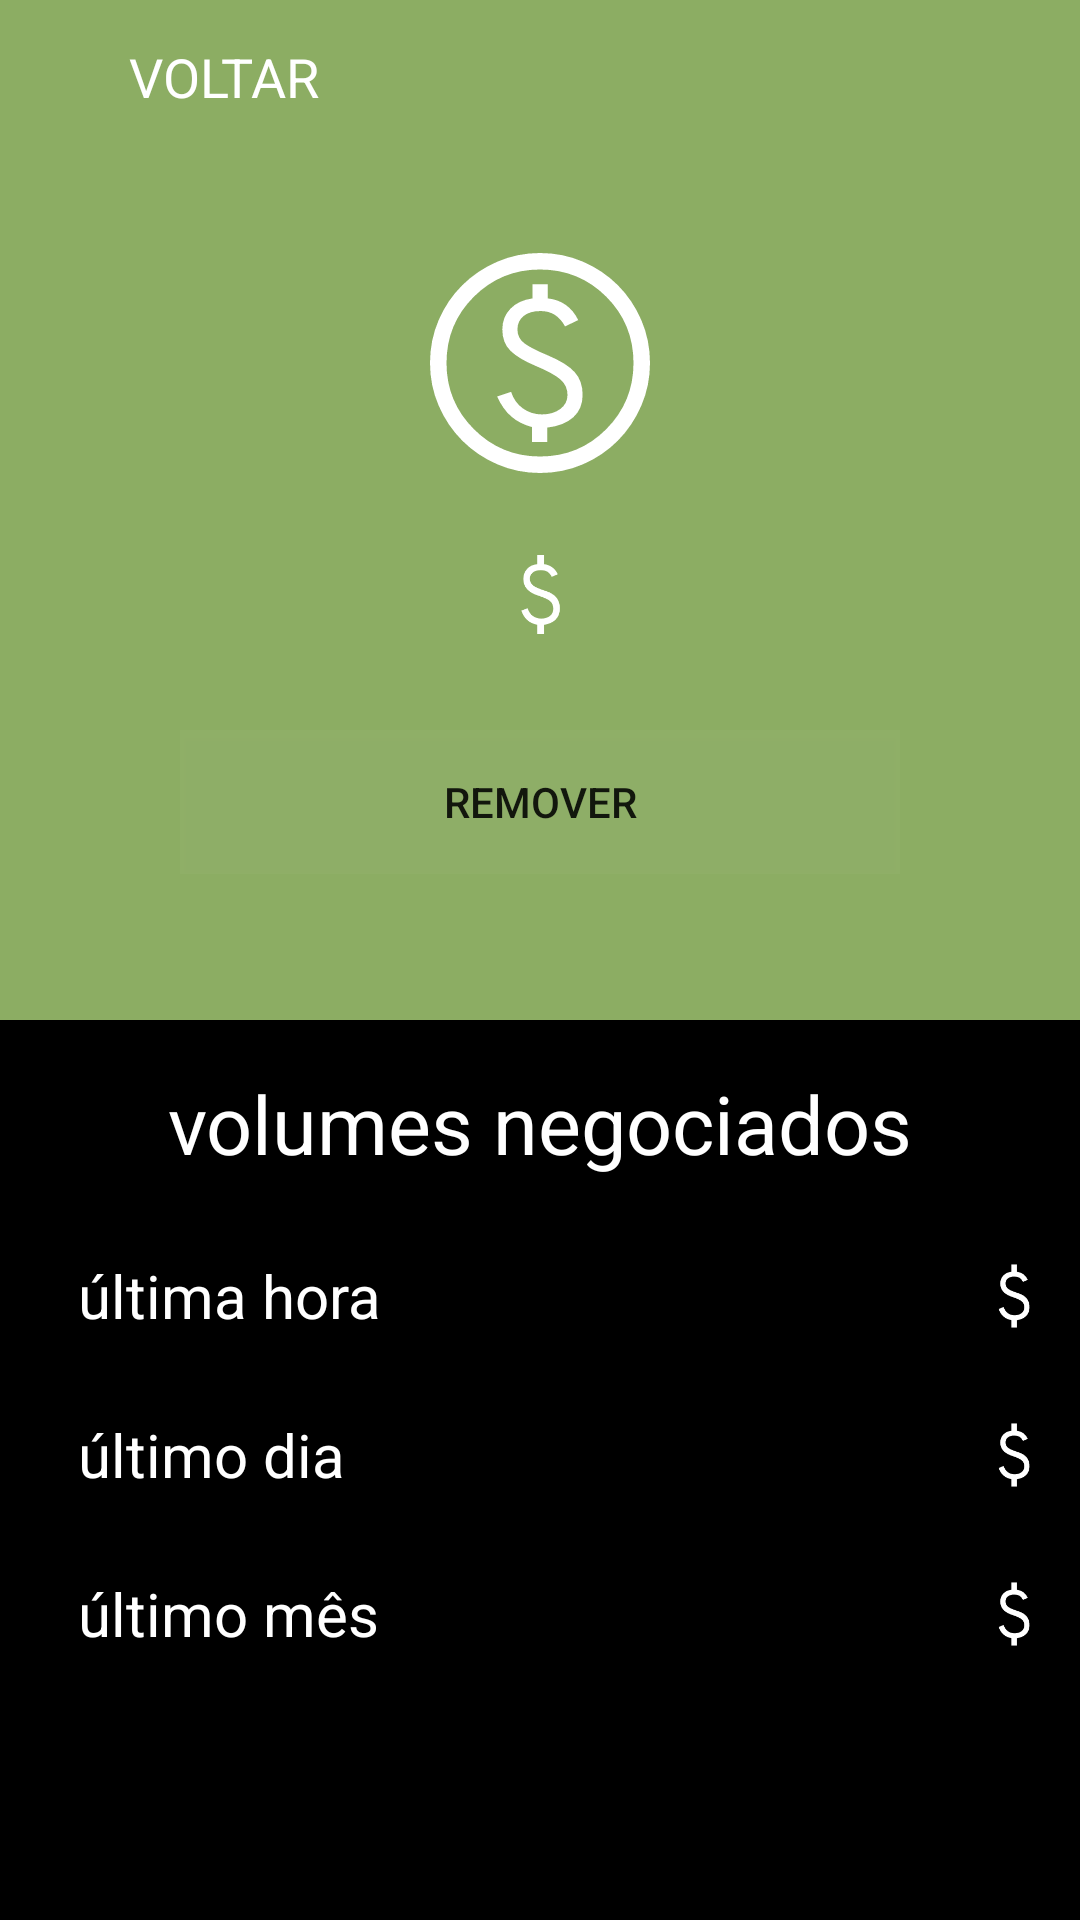

Android layout source for this screen:
<!-- AndroidManifest.xml: application theme Theme.MoedaDigital -->
<!-- res/layout/activity_delete.xml -->
<?xml version="1.0" encoding="utf-8"?>
<androidx.constraintlayout.widget.ConstraintLayout xmlns:android="http://schemas.android.com/apk/res/android"
    xmlns:app="http://schemas.android.com/apk/res-auto"
    xmlns:tools="http://schemas.android.com/tools"
    android:layout_width="match_parent"
    android:layout_height="match_parent"
    android:background="@color/black"
    tools:context=".ui.DetailActivity">

    <ImageView
        android:id="@+id/image_background"
        android:layout_width="match_parent"
        android:layout_height="340dp"
        android:src="@color/green"
        app:layout_constraintTop_toTopOf="parent" />

    <ImageView
        android:id="@+id/image_back"
        android:layout_width="35dp"
        android:layout_height="35dp"
        android:layout_marginStart="8dp"
        android:layout_marginTop="8dp"
        android:src="@drawable/ic_baseline_arrow_back_24"
        app:layout_constraintStart_toStartOf="parent"
        app:layout_constraintTop_toTopOf="parent" />

    <TextView
        android:id="@+id/text_back"
        android:layout_width="wrap_content"
        android:layout_height="wrap_content"
        android:text="@string/back"
        android:textColor="@color/white"
        android:textSize="18sp"
        app:layout_constraintBottom_toBottomOf="@id/image_back"
        app:layout_constraintStart_toEndOf="@id/image_back"
        app:layout_constraintTop_toTopOf="@id/image_back" />

    <TextView
        android:id="@+id/text_btc"
        android:layout_width="wrap_content"
        android:layout_height="wrap_content"
        android:layout_marginTop="35dp"
        android:textColor="@color/white"
        android:textSize="20sp"
        android:textStyle="bold"
        app:layout_constraintEnd_toEndOf="parent"
        app:layout_constraintStart_toStartOf="parent"
        app:layout_constraintTop_toTopOf="parent"
        tools:text="BTC" />

    <ImageView
        android:id="@+id/imagem_coin"
        android:layout_width="88dp"
        android:layout_height="88dp"
        android:layout_marginTop="15dp"
        app:layout_constraintEnd_toEndOf="@id/text_btc"
        app:layout_constraintStart_toStartOf="@id/text_btc"
        app:layout_constraintTop_toBottomOf="@id/text_btc"
        app:srcCompat="@drawable/ic_monetization_on_fill0_wght400_grad0_opsz48" />

    <TextView
        android:id="@+id/text_valor"
        android:layout_width="wrap_content"
        android:layout_height="wrap_content"
        android:layout_marginStart="8dp"
        android:layout_marginTop="13dp"
        android:layout_marginEnd="8dp"
        android:textColor="@color/white"
        android:textSize="30sp"
        app:drawableStartCompat="@drawable/ic_attach_usd"
        app:layout_constraintEnd_toEndOf="parent"
        app:layout_constraintStart_toStartOf="parent"
        app:layout_constraintTop_toBottomOf="@id/imagem_coin"
        tools:text="21,368,589" />

    <Button
        android:id="@+id/button_remove"
        android:layout_width="match_parent"
        android:layout_height="wrap_content"
        android:layout_marginStart="60dp"
        android:layout_marginTop="25dp"
        android:layout_marginEnd="60dp"
        android:background="@color/transparente"
        android:text="@string/remover"
        app:layout_constraintEnd_toEndOf="@id/text_valor"
        app:layout_constraintStart_toStartOf="@id/text_valor"
        app:layout_constraintTop_toBottomOf="@id/text_valor" />

    <TextView
        android:id="@+id/text_volume"
        android:layout_width="wrap_content"
        android:layout_height="wrap_content"
        android:layout_marginTop="65dp"
        android:text="@string/volume_negociados"
        android:textColor="@color/white"
        android:textSize="27sp"
        app:layout_constraintEnd_toEndOf="parent"
        app:layout_constraintStart_toStartOf="parent"
        app:layout_constraintTop_toBottomOf="@id/button_remove" />

    <TextView
        android:id="@+id/text_ultima_hora"
        android:layout_width="wrap_content"
        android:layout_height="wrap_content"
        android:layout_marginStart="26dp"
        android:layout_marginTop="26dp"
        android:text="@string/ultima_hora"
        android:textColor="@color/white"
        android:textSize="20sp"
        app:layout_constraintStart_toStartOf="parent"
        app:layout_constraintTop_toBottomOf="@id/text_volume" />


    <TextView
        android:id="@+id/text_ultimo_dia"
        android:layout_width="wrap_content"
        android:layout_height="wrap_content"
        android:layout_marginStart="26dp"
        android:layout_marginTop="26dp"
        android:text="@string/ultimo_dia"
        android:textColor="@color/white"
        android:textSize="20sp"
        app:layout_constraintStart_toStartOf="parent"
        app:layout_constraintTop_toBottomOf="@id/text_ultima_hora" />

    <TextView
        android:id="@+id/text_ultimo_mes"
        android:layout_width="wrap_content"
        android:layout_height="wrap_content"
        android:layout_marginStart="26dp"
        android:layout_marginTop="26dp"
        android:text="@string/ultimo_mes"
        android:textColor="@color/white"
        android:textSize="20sp"
        app:layout_constraintStart_toStartOf="parent"
        app:layout_constraintTop_toBottomOf="@id/text_ultimo_dia" />

    <TextView
        android:id="@+id/text_valor_hora"
        android:layout_width="wrap_content"
        android:layout_height="wrap_content"
        android:layout_marginEnd="8dp"
        android:textColor="@color/white"
        android:textSize="17sp"
        app:drawableStartCompat="@drawable/ic_attach_money_fill0_wght400_grad0_opsz48"
        app:layout_constraintBottom_toBottomOf="@id/text_ultima_hora"
        app:layout_constraintEnd_toEndOf="parent"
        app:layout_constraintTop_toTopOf="@id/text_ultima_hora"
        tools:text="31,818.36" />

    <TextView
        android:id="@+id/text_valor_dia"
        android:layout_width="wrap_content"
        android:layout_height="wrap_content"
        android:layout_marginEnd="8dp"
        android:textColor="@color/white"
        android:textSize="17sp"
        app:drawableStartCompat="@drawable/ic_attach_money_fill0_wght400_grad0_opsz48"
        app:layout_constraintBottom_toBottomOf="@id/text_ultimo_dia"
        app:layout_constraintEnd_toEndOf="parent"
        app:layout_constraintTop_toTopOf="@id/text_ultimo_dia"
        tools:text="1,818.368" />

    <TextView
        android:id="@+id/text_valor_mes"
        android:layout_width="wrap_content"
        android:layout_height="wrap_content"
        android:layout_marginEnd="8dp"
        android:textColor="@color/white"
        android:textSize="17sp"
        app:drawableStartCompat="@drawable/ic_attach_money_fill0_wght400_grad0_opsz48"
        app:layout_constraintBottom_toBottomOf="@id/text_ultimo_mes"
        app:layout_constraintEnd_toEndOf="parent"
        app:layout_constraintTop_toTopOf="@id/text_ultimo_mes"
        tools:text="1,818.368555555555555" />

</androidx.constraintlayout.widget.ConstraintLayout>
<!-- resources referenced by this layout -->
<resources>
  <color name="black">#FF000000</color>
  <color name="green">#8CAD63</color>
  <color name="transparente">#07FFFFFF</color>
  <color name="white">#FFFFFFFF</color>
  <!-- drawable ic_attach_money_fill0_wght400_grad0_opsz48 (drawable) -->
  <vector xmlns:android="http://schemas.android.com/apk/res/android"
      android:width="28dp"
      android:height="28dp"
      android:viewportWidth="48"
      android:viewportHeight="48">
    <path
        android:fillColor="@color/white"
        android:pathData="M22.55,42v-4.2q-2.85,-0.5 -4.675,-2.175Q16.05,33.95 15.25,31.4l2.8,-1.15q0.85,2.4 2.45,3.575Q22.1,35 24.35,35q2.4,0 3.95,-1.2 1.55,-1.2 1.55,-3.3 0,-2.2 -1.375,-3.4 -1.375,-1.2 -5.175,-2.45 -3.6,-1.15 -5.375,-3.05t-1.775,-4.75q0,-2.75 1.775,-4.6 1.775,-1.85 4.625,-2.1V6h3v4.15q2.25,0.25 3.875,1.475T31.9,14.75l-2.8,1.2q-0.7,-1.6 -1.875,-2.325 -1.175,-0.725 -3.075,-0.725 -2.3,0 -3.65,1.05t-1.35,2.85q0,1.9 1.5,3.075 1.5,1.175 5.55,2.425 3.4,1.05 5.025,3.025Q32.85,27.3 32.85,30.3q0,3.15 -1.85,5.075 -1.85,1.925 -5.45,2.475V42Z"/>
  </vector>
  <!-- drawable ic_attach_usd (drawable) -->
  <vector xmlns:android="http://schemas.android.com/apk/res/android"
      android:width="35dp"
      android:height="35dp"
      android:viewportWidth="48"
      android:viewportHeight="48">
      <path
          android:fillColor="@color/white"
          android:pathData="M22.55,42v-4.2q-2.85,-0.5 -4.675,-2.175Q16.05,33.95 15.25,31.4l2.8,-1.15q0.85,2.4 2.45,3.575Q22.1,35 24.35,35q2.4,0 3.95,-1.2 1.55,-1.2 1.55,-3.3 0,-2.2 -1.375,-3.4 -1.375,-1.2 -5.175,-2.45 -3.6,-1.15 -5.375,-3.05t-1.775,-4.75q0,-2.75 1.775,-4.6 1.775,-1.85 4.625,-2.1V6h3v4.15q2.25,0.25 3.875,1.475T31.9,14.75l-2.8,1.2q-0.7,-1.6 -1.875,-2.325 -1.175,-0.725 -3.075,-0.725 -2.3,0 -3.65,1.05t-1.35,2.85q0,1.9 1.5,3.075 1.5,1.175 5.55,2.425 3.4,1.05 5.025,3.025Q32.85,27.3 32.85,30.3q0,3.15 -1.85,5.075 -1.85,1.925 -5.45,2.475V42Z"/>
  </vector>
  <string name="back">VOLTAR</string>
  <string name="remover">Remover</string>
  <string name="ultima_hora">última hora</string>
  <string name="ultimo_dia">último dia</string>
  <string name="ultimo_mes">último mês</string>
  <string name="volume_negociados">volumes negociados</string>
  <style name="Theme.MoedaDigital" parent="Theme.MaterialComponents.DayNight.NoActionBar">
          
          <item name="colorPrimary">@color/purple_500</item>
          <item name="colorPrimaryVariant">@color/purple_700</item>
          <item name="colorOnPrimary">@color/white</item>
          
          <item name="colorSecondary">@color/teal_200</item>
          <item name="colorSecondaryVariant">@color/teal_700</item>
          <item name="colorOnSecondary">@color/black</item>
          
          <item name="android:statusBarColor" tools:targetApi="l">?attr/colorPrimaryVariant</item>
          
      </style>
  <color name="purple_500">#FF6200EE</color>
  <color name="purple_700">#FF3700B3</color>
  <color name="teal_200">#FF03DAC5</color>
  <color name="teal_700">#FF018786</color>
</resources>
